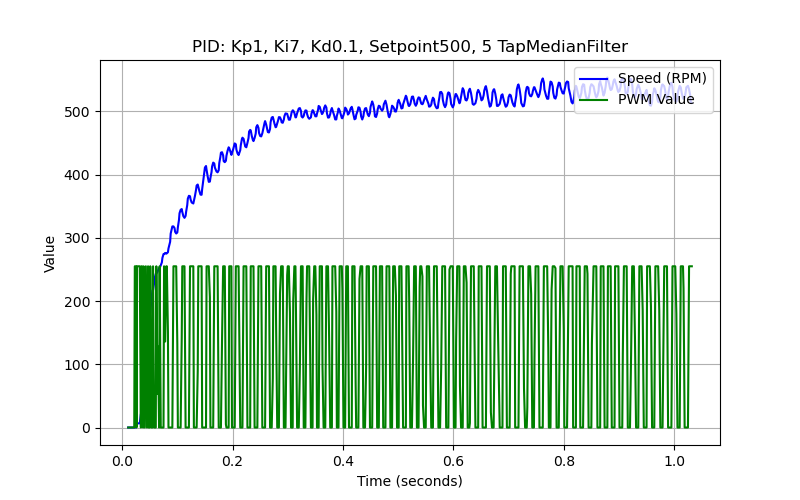

Values plotted in this chart, from the file beside it:
time_stamp, sensor_time, speed, pwm_value
0.011, 0, 0.0, 0
0.012, 0, 0.0, 0
0.013, 0, 0.0, 0
0.014, 0, 0.0, 0
0.015, 0, 0.0, 0
0.016, 0, 0.0, 0
0.017, 0, 0.0, 0
0.018, 0, 0.0, 0
0.019, 0, 0.0, 0
0.02, 0, 0.0, 0
0.021, 0, 0.0, 0
0.022, 0, 0.0, 0
0.023, 0, 0.0, 255
0.024, 0, 0.0, 255
0.025, 0, 0.0, 255
0.026, 16608, 6.57, 0
0.027, 16608, 6.57, 255
0.029, 16608, 6.57, 255
0.03, 16608, 6.57, 255
0.032, 16608, 6.57, 255
0.034, 7400, 21.31, 0
0.035, 7400, 21.31, 255
0.036, 7400, 21.31, 255
0.038, 4200, 47.28, 0
0.039, 4200, 47.28, 255
0.041, 3292, 80.42, 0
0.043, 3292, 80.42, 255
0.045, 2932, 117.6, 0
0.047, 2628, 117.6, 255
0.048, 2628, 152.6, 0
0.05, 2500, 181.5, 0
0.051, 2500, 181.5, 255
0.053, 2344, 202, 0
0.055, 2272, 216.9, 0
0.056, 2232, 216.9, 255
0.058, 2232, 228.6, 0
0.059, 2220, 236.2, 0
0.061, 2148, 243.4, 0
0.062, 2148, 243.4, 255
0.064, 2212, 246.1, 53
0.065, 2180, 248.2, 128
0.067, 2068, 252, 0
0.068, 2024, 252, 255
0.07, 1980, 256.8, 0
0.072, 1980, 261.1, 0
0.073, 1932, 268.2, 0
0.075, 1944, 274.3, 0
0.076, 2000, 274.3, 255
0.078, 2000, 276.1, 136
0.08, 2068, 275, 255
0.081, 1960, 275.5, 255
0.083, 1876, 277.2, 151
0.084, 1756, 283.2, 0
0.087, 1676, 293.8, 0
0.088, 1660, 306.7, 0
0.09, 1712, 314.8, 0
0.091, 1776, 318.1, 0
0.093, 1776, 318.1, 255
0.095, 1836, 315.4, 255
0.096, 1840, 309.6, 255
... 551 more rows
